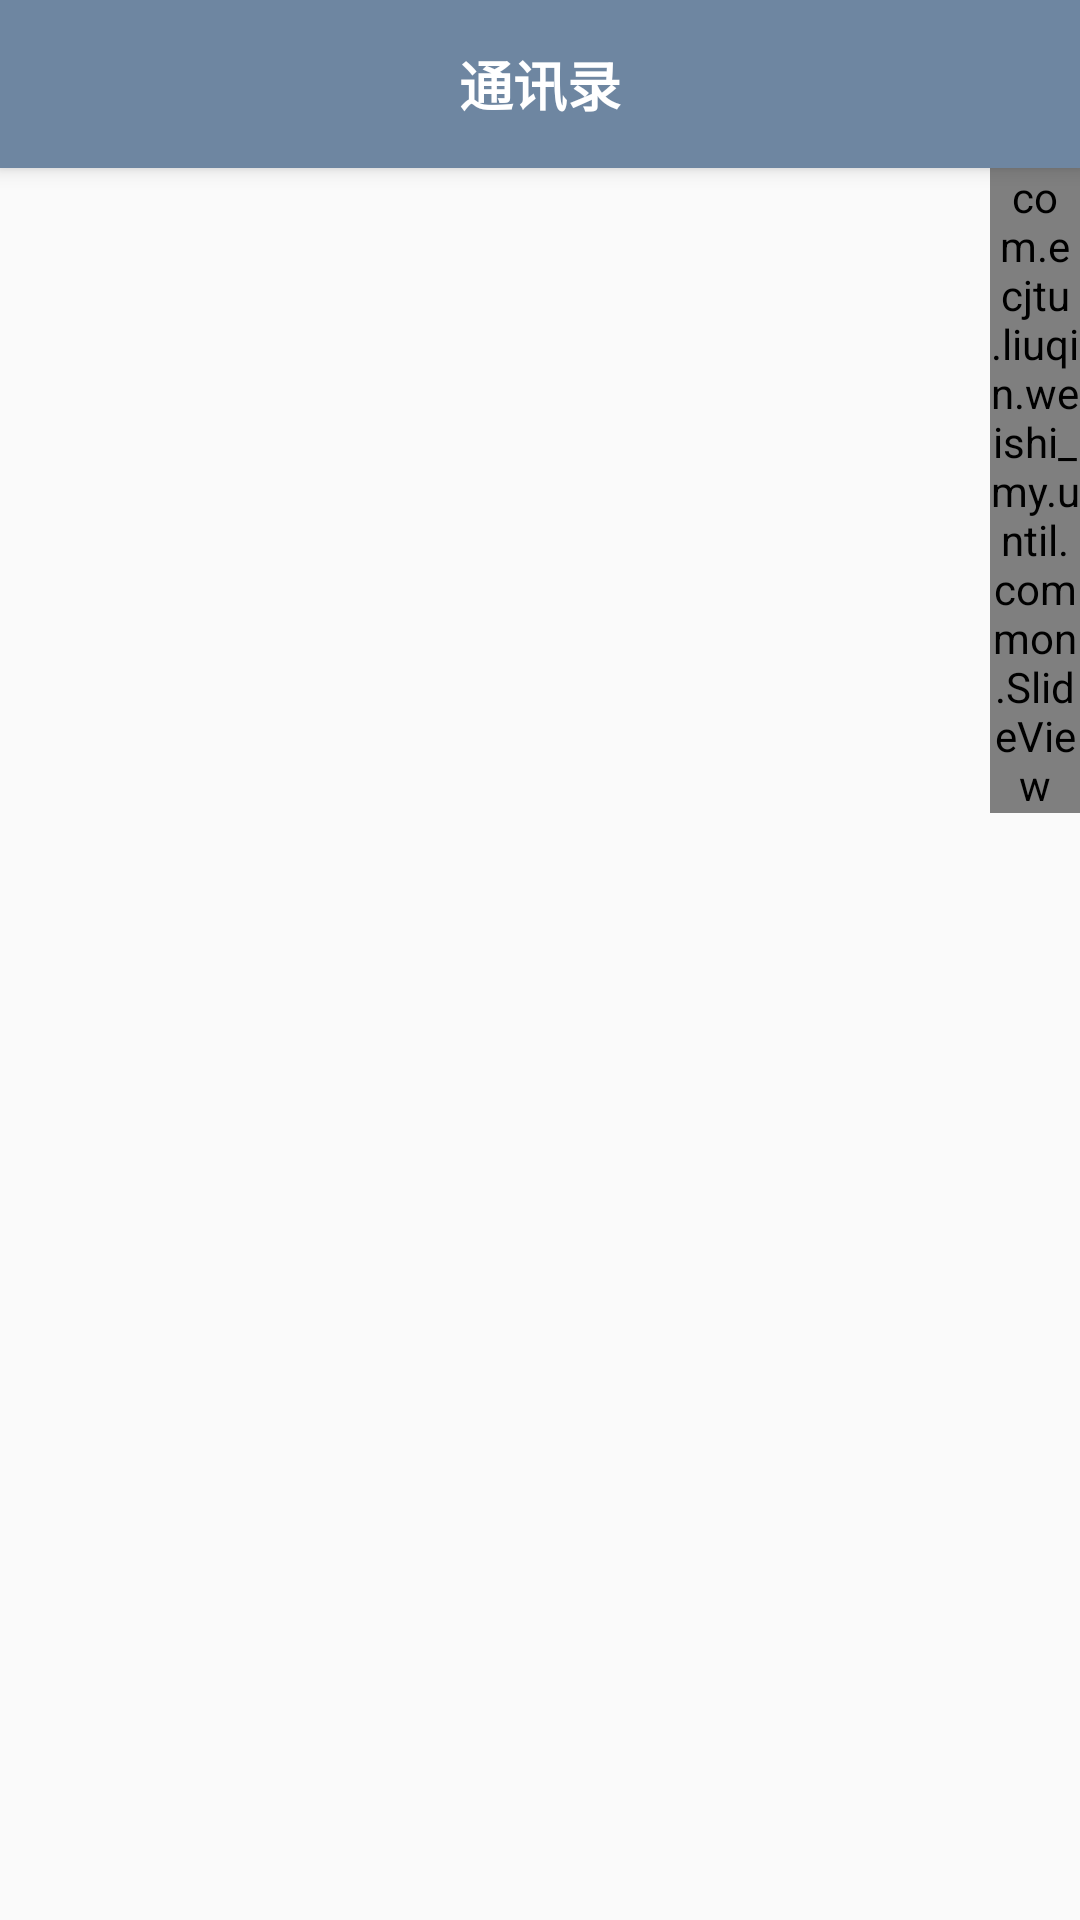

The Android layout XML behind this screen, and the referenced resources:
<!-- AndroidManifest.xml: application theme AppTheme -->
<!-- res/layout/activity_pnumber_list.xml -->
<?xml version="1.0" encoding="utf-8"?>
<android.support.design.widget.CoordinatorLayout xmlns:android="http://schemas.android.com/apk/res/android"
    xmlns:app="http://schemas.android.com/apk/res-auto"
    xmlns:tools="http://schemas.android.com/tools"
    android:id="@+id/main_content"
    android:layout_width="match_parent"
    android:layout_height="match_parent"
    android:fitsSystemWindows="true">

    <android.support.design.widget.AppBarLayout
        android:layout_width="match_parent"
        android:layout_height="wrap_content"
        android:fitsSystemWindows="true"
        android:theme="@style/ThemeOverlay.AppCompat.Dark.ActionBar">

        <android.support.v7.widget.Toolbar
            android:id="@+id/phone_toolbar"
            android:layout_width="match_parent"
            android:layout_height="wrap_content"
            android:background="@color/colorPrimary"
            android:minHeight="?attr/actionBarSize"
            app:layout_scrollFlags="scroll|enterAlways">

            <TextView
                android:layout_width="wrap_content"
                android:layout_height="wrap_content"
                android:layout_centerInParent="true"
                android:layout_gravity="center"
                android:text="通讯录"
                android:textColor="@android:color/white"
                android:textSize="18sp"
                android:textStyle="bold" />
        </android.support.v7.widget.Toolbar>

    </android.support.design.widget.AppBarLayout>

    <android.support.v4.widget.NestedScrollView
        android:layout_width="match_parent"
        android:layout_height="match_parent"
        app:layout_behavior="@string/appbar_scrolling_view_behavior">

        <RelativeLayout
            android:layout_width="match_parent"
            android:layout_height="match_parent">

            <android.support.v7.widget.RecyclerView
                android:id="@+id/pNumber_recycle"
                android:layout_width="match_parent"
                android:layout_height="wrap_content" />

            <com.ecjtu.liuqin.weishi_my.until.common.SlideView
                android:id="@+id/pNUmber_Slide"
                android:layout_width="30dp"
                android:layout_height="match_parent"
                android:layout_alignParentRight="true"
                tools:ignore="RtlHardcoded" />
        </RelativeLayout>
    </android.support.v4.widget.NestedScrollView>
</android.support.design.widget.CoordinatorLayout>
<!-- resources referenced by this layout -->
<resources>
  <color name="colorPrimary">#6E86A1</color>
  <style name="AppTheme" parent="Theme.AppCompat.Light.NoActionBar">
          
          <item name="colorPrimary">@color/colorPrimary</item>
          <item name="colorPrimaryDark">@color/colorPrimaryDark</item>
          <item name="colorAccent">@color/colorAccent</item>
          <item name="android:windowActionBar">false</item>
          <item name="android:windowNoTitle">true</item>
          <item name="windowActionBar">false</item>
          <item name="windowNoTitle">true</item>
      </style>
  <color name="colorPrimaryDark">#6E86A1</color>
  <color name="colorAccent">#0E3562</color>
</resources>
